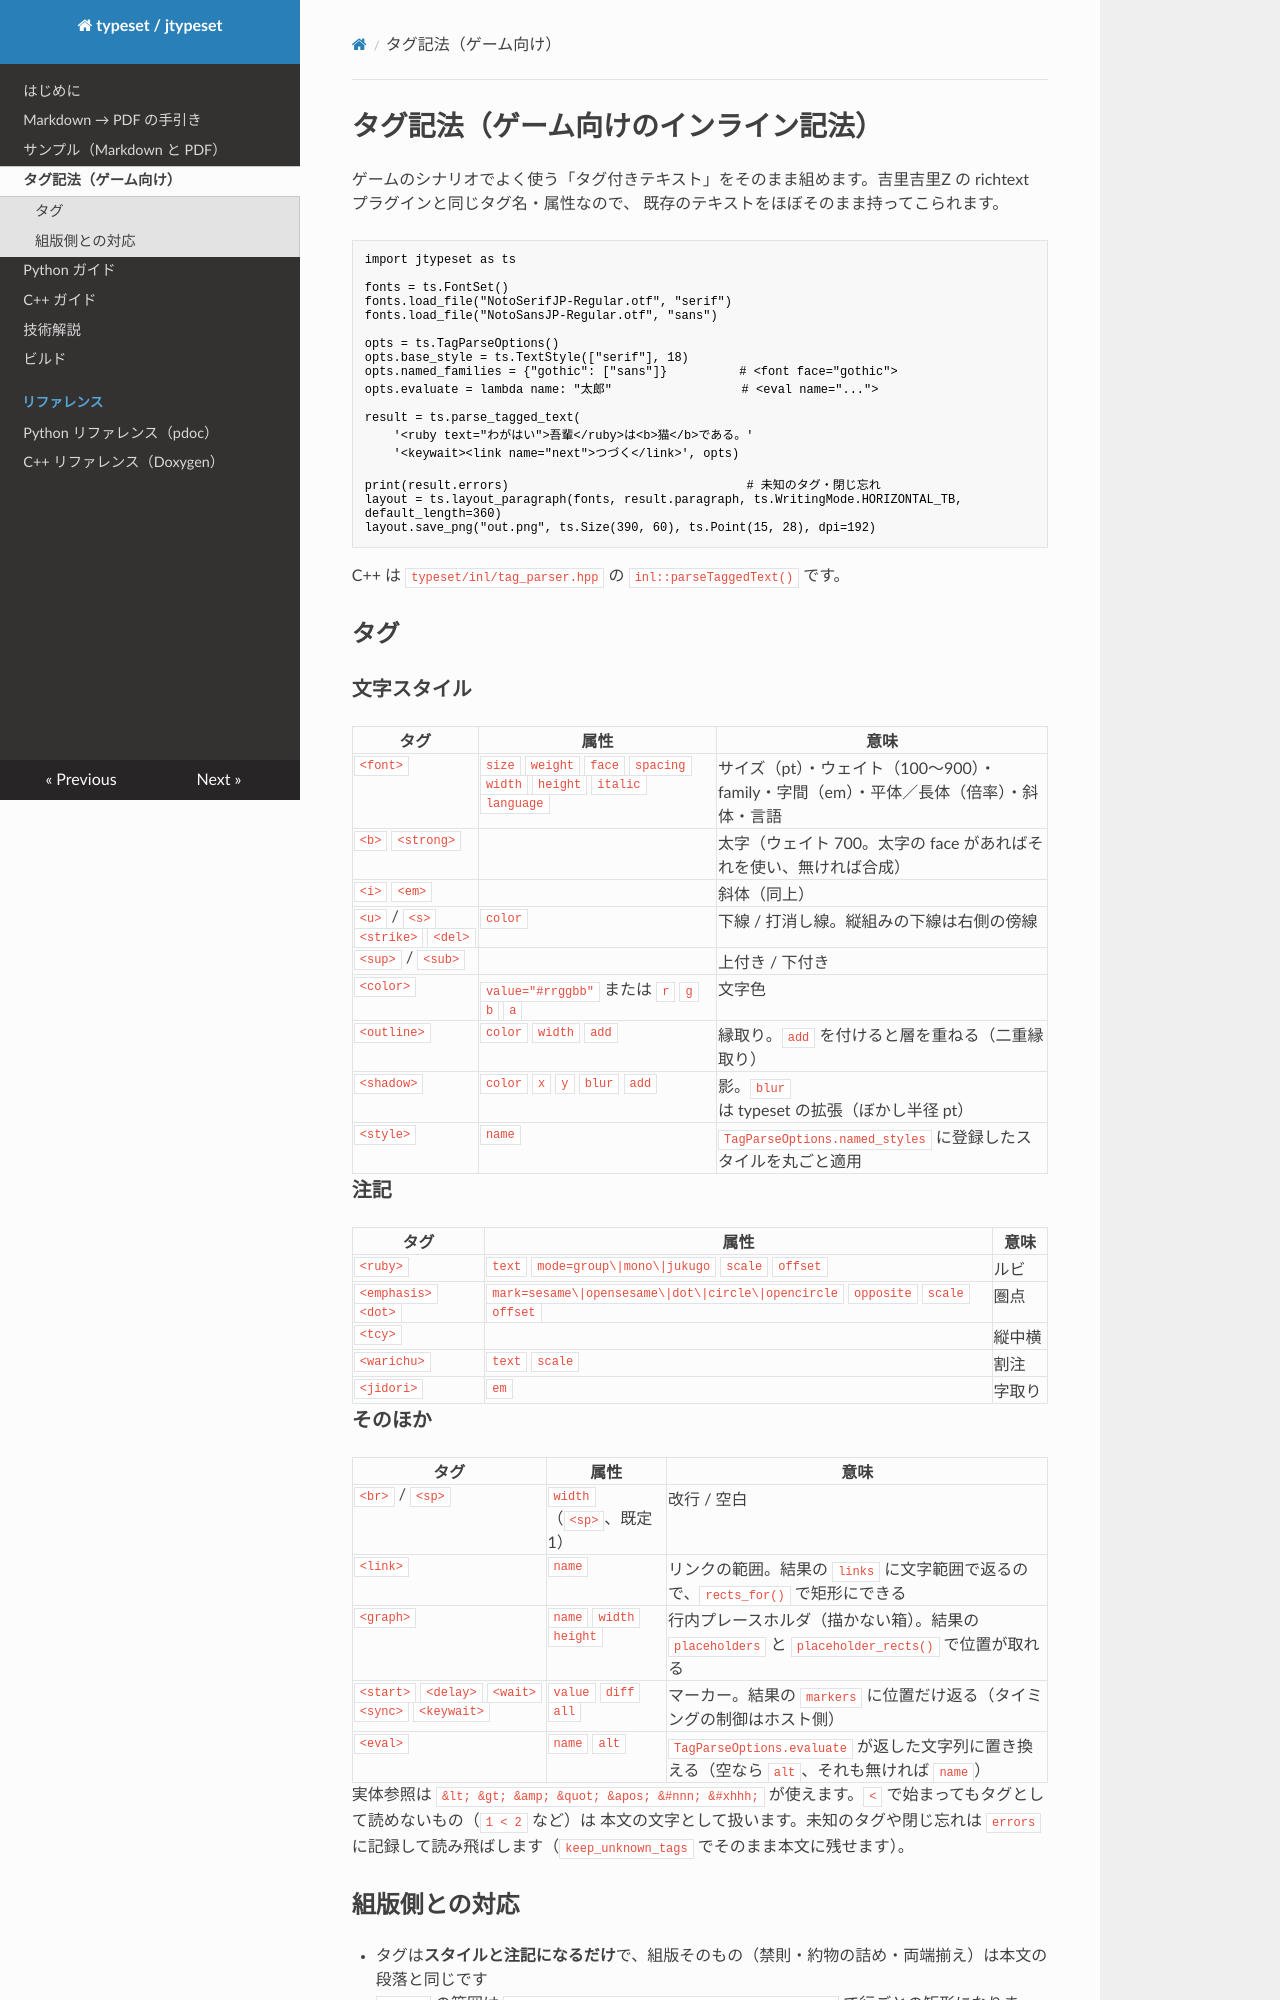

repository: wamsoft/jtypeset · page: tags/index.html · generator: mkdocs

# タグ記法（ゲーム向けのインライン記法）

ゲームのシナリオでよく使う「タグ付きテキスト」をそのまま組めます。吉里吉里Z の richtext プラグインと同じタグ名・属性なので、
既存のテキストをほぼそのまま持ってこられます。

```python
import jtypeset as ts

fonts = ts.FontSet()
fonts.load_file("NotoSerifJP-Regular.otf", "serif")
fonts.load_file("NotoSansJP-Regular.otf", "sans")

opts = ts.TagParseOptions()
opts.base_style = ts.TextStyle(["serif"], 18)
opts.named_families = {"gothic": ["sans"]}          # <font face="gothic">
opts.evaluate = lambda name: "太郎"                  # <eval name="...">

result = ts.parse_tagged_text(
    '<ruby text="わがはい">吾輩</ruby>は<b>猫</b>である。'
    '<keywait><link name="next">つづく</link>', opts)

print(result.errors)                                 # 未知のタグ・閉じ忘れ
layout = ts.layout_paragraph(fonts, result.paragraph, ts.WritingMode.HORIZONTAL_TB, default_length=360)
layout.save_png("out.png", ts.Size(390, 60), ts.Point(15, 28), dpi=192)
```

C++ は `typeset/inl/tag_parser.hpp` の `inl::parseTaggedText()` です。

## タグ

### 文字スタイル

| タグ | 属性 | 意味 |
|---|---|---|
| `<font>` | `size` `weight` `face` `spacing` `width` `height` `italic` `language` | サイズ（pt）・ウェイト（100〜900）・family・字間（em）・平体／長体（倍率）・斜体・言語 |
| `<b>` `<strong>` | | 太字（ウェイト 700。太字の face があればそれを使い、無ければ合成） |
| `<i>` `<em>` | | 斜体（同上） |
| `<u>` / `<s>` `<strike>` `<del>` | `color` | 下線 / 打消し線。縦組みの下線は右側の傍線 |
| `<sup>` / `<sub>` | | 上付き / 下付き |
| `<color>` | `value="#rrggbb"` または `r` `g` `b` `a` | 文字色 |
| `<outline>` | `color` `width` `add` | 縁取り。`add` を付けると層を重ねる（二重縁取り） |
| `<shadow>` | `color` `x` `y` `blur` `add` | 影。`blur` は typeset の拡張（ぼかし半径 pt） |
| `<style>` | `name` | `TagParseOptions.named_styles` に登録したスタイルを丸ごと適用 |

### 注記

| タグ | 属性 | 意味 |
|---|---|---|
| `<ruby>` | `text` `mode=group\|mono\|jukugo` `scale` `offset` | ルビ |
| `<emphasis>` `<dot>` | `mark=sesame\|opensesame\|dot\|circle\|opencircle` `opposite` `scale` `offset` | 圏点 |
| `<tcy>` | | 縦中横 |
| `<warichu>` | `text` `scale` | 割注 |
| `<jidori>` | `em` | 字取り |
